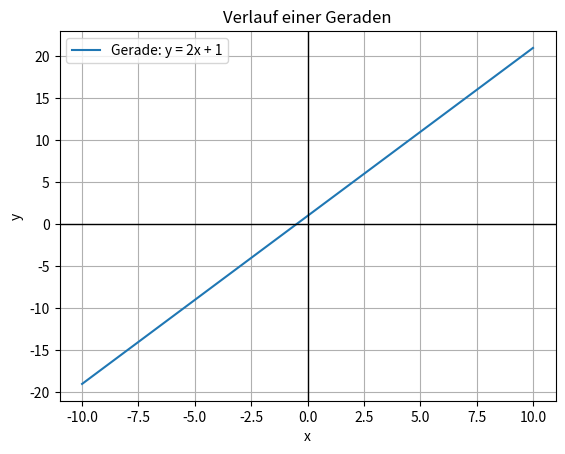

This chart was generated by the following Python code:
import matplotlib.pyplot as plt
import numpy as np

# Parameter der Gerade
m = 2  # Steigung
b = 1  # y-Achsenabschnitt

# Erstelle Werte für x
x = np.linspace(-10, 10, 400)  # Werte von x von -10 bis 10

# Berechne y-Werte basierend auf der Geradengleichung
y = m * x + b # Vektorfuntkion

# Erstelle das Plot
plt.plot(x, y, label=f'Gerade: y = {m}x + {b}')
plt.title("Verlauf einer Geraden")
plt.xlabel("x")
plt.ylabel("y")
plt.axhline(0, color='black',linewidth=1)  # x-Achse
plt.axvline(0, color='black',linewidth=1)  # y-Achse
plt.grid(True)
plt.legend()

# Zeige das Plot
plt.show()